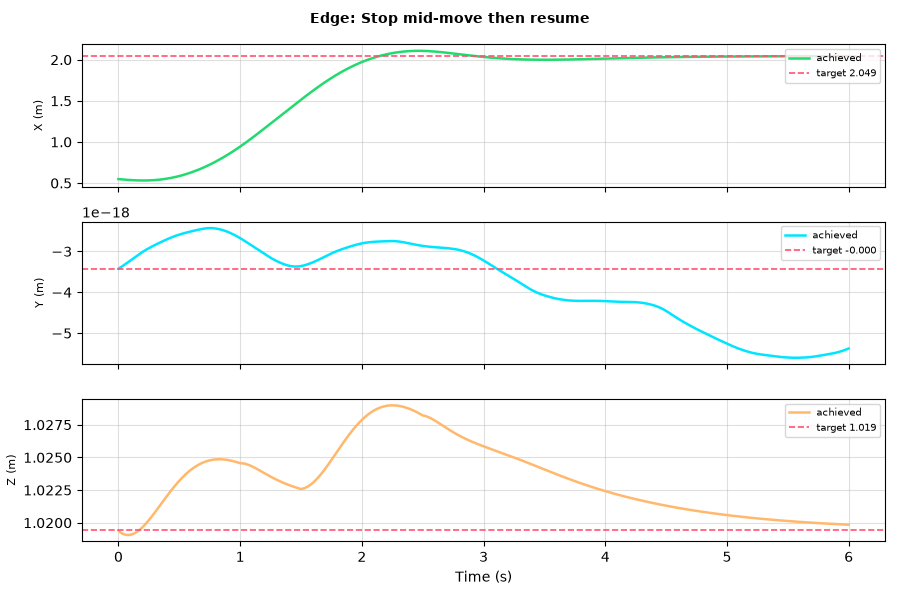

Data behind this chart, as committed beside it:
t, px, py, pz, vx, vy, vz, qw, qx, qy, qz
0.0, 0.5483, -3.4246592656081902e-18, 1.019, -0.1402, 1.89400218590407e-18, -0.01002, 0.9999, -2.619832617253512e-19, 0.01103, 3.27369582971761e-20
0.002, 0.5481, -3.4208607162296477e-18, 1.019, -0.1397, 1.904429954165075e-18, -0.008372, 0.9999, -2.4540299304731e-19, 0.01153, 3.509519409254892e-20
0.004, 0.5478, -3.4170427065309976e-18, 1.019, -0.1392, 1.9134028238018392e-18, -0.008137, 0.9999, -2.2342654642618313e-19, 0.01212, 3.7277480117635026e-20
0.006, 0.5475, -3.4132076908033412e-18, 1.019, -0.1387, 1.921627261265872e-18, -0.007903, 0.9999, -2.20088453643278e-19, 0.01265, 3.772161821483329e-20
0.008, 0.5472, -3.4093559953328875e-18, 1.019, -0.1382, 1.9298829962868655e-18, -0.007669, 0.9999, -1.9756460440695923e-19, 0.01322, 3.80856210658096e-20
0.01, 0.547, -3.405489228379934e-18, 1.019, -0.1376, 1.9367538012905938e-18, -0.007436, 0.9999, -1.833443912389918e-19, 0.01376, 3.959315596979085e-20
0.012, 0.5467, -3.4016086464233763e-18, 1.019, -0.137, 1.9437166249163065e-18, -0.007203, 0.9999, -1.7194934675659168e-19, 0.01432, 4.010315276754324e-20
0.014, 0.5464, -3.397715300303421e-18, 1.019, -0.1364, 1.9495183701052625e-18, -0.006971, 0.9999, -1.5512330109353505e-19, 0.01485, 4.1221719022080466e-20
0.016, 0.5461, -3.3938102356743457e-18, 1.019, -0.1358, 1.9555263379272273e-18, -0.00674, 0.9999, -1.520507021763717e-19, 0.0154, 4.391113171329322e-20
0.018, 0.5459, -3.389893803243492e-18, 1.019, -0.1351, 1.9608680683981292e-18, -0.006509, 0.9999, -1.462419141474434e-19, 0.01593, 4.655370571563029e-20
0.02, 0.5456, -3.385966479531971e-18, 1.019, -0.1345, 1.9664178374890824e-18, -0.006279, 0.9999, -1.4046265742193692e-19, 0.01647, 4.918946367873238e-20
0.022, 0.5453, -3.382028829255591e-18, 1.019, -0.1338, 1.9711948485892743e-18, -0.00605, 0.9999, -1.2922666183513874e-19, 0.017, 5.207416983775441e-20
0.024, 0.5451, -3.3780815413655662e-18, 1.019, -0.133, 1.976073874766661e-18, -0.005821, 0.9998, -1.263362804598761e-19, 0.01753, 5.029530391615675e-20
0.026, 0.5448, -3.374124993157835e-18, 1.019, -0.1323, 1.9805096669567225e-18, -0.005594, 0.9998, -1.2620345596363414e-19, 0.01805, 4.822701601533369e-20
0.028, 0.5445, -3.3701589985487744e-18, 1.019, -0.1316, 1.985483875344726e-18, -0.005367, 0.9998, -1.315451822702061e-19, 0.01857, 4.5919044327757154e-20
0.03, 0.5443, -3.366183354565026e-18, 1.019, -0.1308, 1.9902314219033066e-18, -0.005141, 0.9998, -1.368705814269765e-19, 0.01909, 4.293168616883697e-20
0.032, 0.544, -3.362197534133403e-18, 1.019, -0.13, 1.9955148797414405e-18, -0.004916, 0.9998, -1.3661630085300774e-19, 0.01961, 4.292912759607658e-20
0.034, 0.5437, -3.3582017751324566e-18, 1.019, -0.1292, 2.00024276301269e-18, -0.004691, 0.9998, -1.4185775403998604e-19, 0.02012, 4.37203057608873e-20
0.036, 0.5435, -3.3541955882552764e-18, 1.019, -0.1283, 2.0059425117596103e-18, -0.004468, 0.9998, -1.470552137562826e-19, 0.02063, 4.4851733730208914e-20
0.038, 0.5432, -3.3501784504620787e-18, 1.019, -0.1275, 2.0111934389466647e-18, -0.004246, 0.9998, -1.5769014152552397e-19, 0.02113, 4.643650977213637e-20
0.04, 0.543, -3.3461497327942683e-18, 1.019, -0.1266, 2.017631038241715e-18, -0.004024, 0.9998, -1.6828228479990675e-19, 0.02164, 4.836002266932451e-20
0.042, 0.5427, -3.34210844642294e-18, 1.019, -0.1257, 2.023616560745169e-18, -0.003804, 0.9998, -1.6241271353920062e-19, 0.02214, 4.786643674160823e-20
0.044, 0.5425, -3.3380550584637016e-18, 1.019, -0.1248, 2.0298054844978596e-18, -0.003584, 0.9997, -1.620417891086174e-19, 0.02263, 4.852389053600901e-20
0.046, 0.5422, -3.33398956185867e-18, 1.019, -0.1239, 2.0357615200466996e-18, -0.003366, 0.9997, -1.6714005535416336e-19, 0.02313, 4.999027200210911e-20
0.048, 0.542, -3.3299116952427147e-18, 1.019, -0.1229, 2.0419212027124244e-18, -0.003149, 0.9997, -1.4485064230379417e-19, 0.02362, 4.8420845972135227e-20
0.05, 0.5417, -3.3258232313444013e-18, 1.019, -0.1219, 2.0463232042304904e-18, -0.002932, 0.9997, -1.1718521725571223e-19, 0.02411, 4.672637880043365e-20
0.052, 0.5415, -3.3217261528344713e-18, 1.019, -0.121, 2.0508270163041574e-18, -0.002717, 0.9997, -1.2247878874712677e-19, 0.02459, 4.822860641326376e-20
0.054, 0.5413, -3.3176200012782426e-18, 1.019, -0.1199, 2.055432383583322e-18, -0.002503, 0.9997, -1.3871925199686288e-19, 0.02507, 4.9654748284117504e-20
0.056, 0.541, -3.3135036662278535e-18, 1.019, -0.1189, 2.0609011278037307e-18, -0.00229, 0.9997, -1.3301045887751822e-19, 0.02555, 4.847076999064941e-20
0.058, 0.5408, -3.309377312713674e-18, 1.019, -0.1179, 2.0653784342097966e-18, -0.002079, 0.9997, -1.327999989042008e-19, 0.02603, 4.7772416468073717e-20
0.06, 0.5405, -3.305241177177711e-18, 1.019, -0.1168, 2.0708283150695006e-18, -0.001868, 0.9996, -1.4355169321779174e-19, 0.0265, 4.736134924535666e-20
0.062, 0.5403, -3.301094334855335e-18, 1.019, -0.1157, 2.07615752969764e-18, -0.001659, 0.9996, -1.6523469937836854e-19, 0.02697, 4.689921045904394e-20
0.064, 0.5401, -3.2969353926802545e-18, 1.019, -0.1146, 2.0826735427978753e-18, -0.00145, 0.9996, -1.4842638457091145e-19, 0.02744, 4.677249388614834e-20
0.066, 0.5399, -3.2927654676713714e-18, 1.019, -0.1135, 2.0871044313008293e-18, -0.001243, 0.9996, -1.207207122526997e-19, 0.0279, 4.6004181758658885e-20
0.068, 0.5396, -3.288586471377702e-18, 1.019, -0.1124, 2.0919632493714546e-18, -0.001038, 0.9996, -1.2055037183798998e-19, 0.02836, 4.4976245613788674e-20
0.07, 0.5394, -3.2843984208055396e-18, 1.019, -0.1112, 2.0961586127844273e-18, -0.0008332, 0.9996, -1.3134697531856708e-19, 0.02882, 4.357733812705302e-20
0.072, 0.5392, -3.2802007892424097e-18, 1.019, -0.11, 2.1013261557305926e-18, -0.0006301, 0.9996, -1.2561068161881685e-19, 0.02927, 4.3077269924179627e-20
0.074, 0.539, -3.2759939607522224e-18, 1.019, -0.1088, 2.1053919268693455e-18, -0.0004282, 0.9996, -1.2536965413303322e-19, 0.02973, 4.273794204909483e-20
0.076, 0.5387, -3.271778209866225e-18, 1.019, -0.1076, 2.110212341834255e-18, -0.0002276, 0.9995, -1.0872080134349136e-19, 0.03018, 4.12268576788293e-20
0.078, 0.5385, -3.2675548619416724e-18, 1.019, -0.1064, 2.1130620541524e-18, -2.8302942458870888e-05, 0.9995, -8.666052395332326e-20, 0.03062, 3.9897816454369433e-20
0.08, 0.5383, -3.263325200077429e-18, 1.019, -0.1051, 2.116563081706932e-18, 0.0001696, 0.9995, -8.111774955980855e-20, 0.03106, 3.907569089419224e-20
0.082, 0.5381, -3.2590898480919487e-18, 1.019, -0.1039, 2.1188612071929714e-18, 0.0003662, 0.9995, -8.655086704402262e-20, 0.0315, 3.893839083121138e-20
0.084, 0.5379, -3.2548483752887434e-18, 1.019, -0.1026, 2.122683813876683e-18, 0.0005614, 0.9995, -9.741796324973006e-20, 0.03194, 4.0002159826425315e-20
0.086, 0.5377, -3.250599916589542e-18, 1.019, -0.1013, 2.1259556294469607e-18, 0.0007552, 0.9995, -1.1917295145099105e-19, 0.03238, 4.209844256789871e-20
0.088, 0.5375, -3.2463427766512333e-18, 1.019, -0.09999, 2.1312918013909736e-18, 0.0009477, 0.9995, -1.2992075271110896e-19, 0.03281, 4.2120885496438573e-20
0.09, 0.5373, -3.242076174951033e-18, 1.019, -0.09866, 2.1351994105805636e-18, 0.001139, 0.9994, -1.1333274845195172e-19, 0.03324, 3.8161442119734096e-20
0.092, 0.5371, -3.2378012208649193e-18, 1.019, -0.09731, 2.1397535350670327e-18, 0.001328, 0.9994, -1.1320187762492097e-19, 0.03366, 3.6471399735269466e-20
0.094, 0.5369, -3.2335180392370792e-18, 1.019, -0.09595, 2.143318114038589e-18, 0.001517, 0.9994, -1.0742056898934011e-19, 0.03408, 3.9738495225038134e-20
0.096, 0.5367, -3.2292270079829273e-18, 1.019, -0.09457, 2.1479662005480212e-18, 0.001703, 0.9994, -1.3461530968162754e-19, 0.0345, 4.206502043678599e-20
0.098, 0.5365, -3.224926109108353e-18, 1.019, -0.09317, 2.1529309032552497e-18, 0.001889, 0.9994, -1.3433186908528066e-19, 0.03492, 4.2067971312225543e-20
0.1, 0.5364, -3.220615292498084e-18, 1.019, -0.09176, 2.1578839490610088e-18, 0.002072, 0.9994, -1.3401429169474071e-19, 0.03533, 4.309855844809951e-20
0.102, 0.5362, -3.2162945813604737e-18, 1.019, -0.09033, 2.1628254582491487e-18, 0.002255, 0.9994, -1.3365111755354336e-19, 0.03575, 4.549640717286987e-20
0.104, 0.536, -3.2119639985730394e-18, 1.019, -0.08889, 2.1677556447578607e-18, 0.002436, 0.9993, -1.3321877261390756e-19, 0.03615, 4.994319045097603e-20
0.106, 0.5358, -3.2076235664762965e-18, 1.019, -0.08743, 2.172565958749151e-18, 0.002615, 0.9993, -1.2198152749778868e-19, 0.03656, 4.98741156230271e-20
0.108, 0.5356, -3.2032740322703052e-18, 1.019, -0.08595, 2.177039498685412e-18, 0.002793, 0.9993, -1.32774175162378e-19, 0.03696, 4.889513442331285e-20
0.11, 0.5355, -3.198914652372586e-18, 1.019, -0.08446, 2.1823751137226803e-18, 0.002969, 0.9993, -1.4347837258210055e-19, 0.03736, 4.9287163116658664e-20
0.112, 0.5353, -3.194544794730108e-18, 1.019, -0.08295, 2.1873717786548993e-18, 0.003144, 0.9993, -1.2681374399680303e-19, 0.03776, 4.659879527998316e-20
0.114, 0.5351, -3.1901656083267767e-18, 1.019, -0.08143, 2.1917043793178163e-18, 0.003317, 0.9993, -1.1022664927400603e-19, 0.03815, 4.3918470487838444e-20
0.116, 0.535, -3.1857784181247492e-18, 1.019, -0.07989, 2.1953760800139386e-18, 0.003489, 0.9993, -9.371674237200364e-20, 0.03854, 4.1246147610855304e-20
0.118, 0.5348, -3.1813845427703952e-18, 1.019, -0.07834, 2.1983900322351323e-18, 0.003659, 0.9992, -7.728367868738136e-20, 0.03893, 3.8581785644298664e-20
... 2,940 more rows
